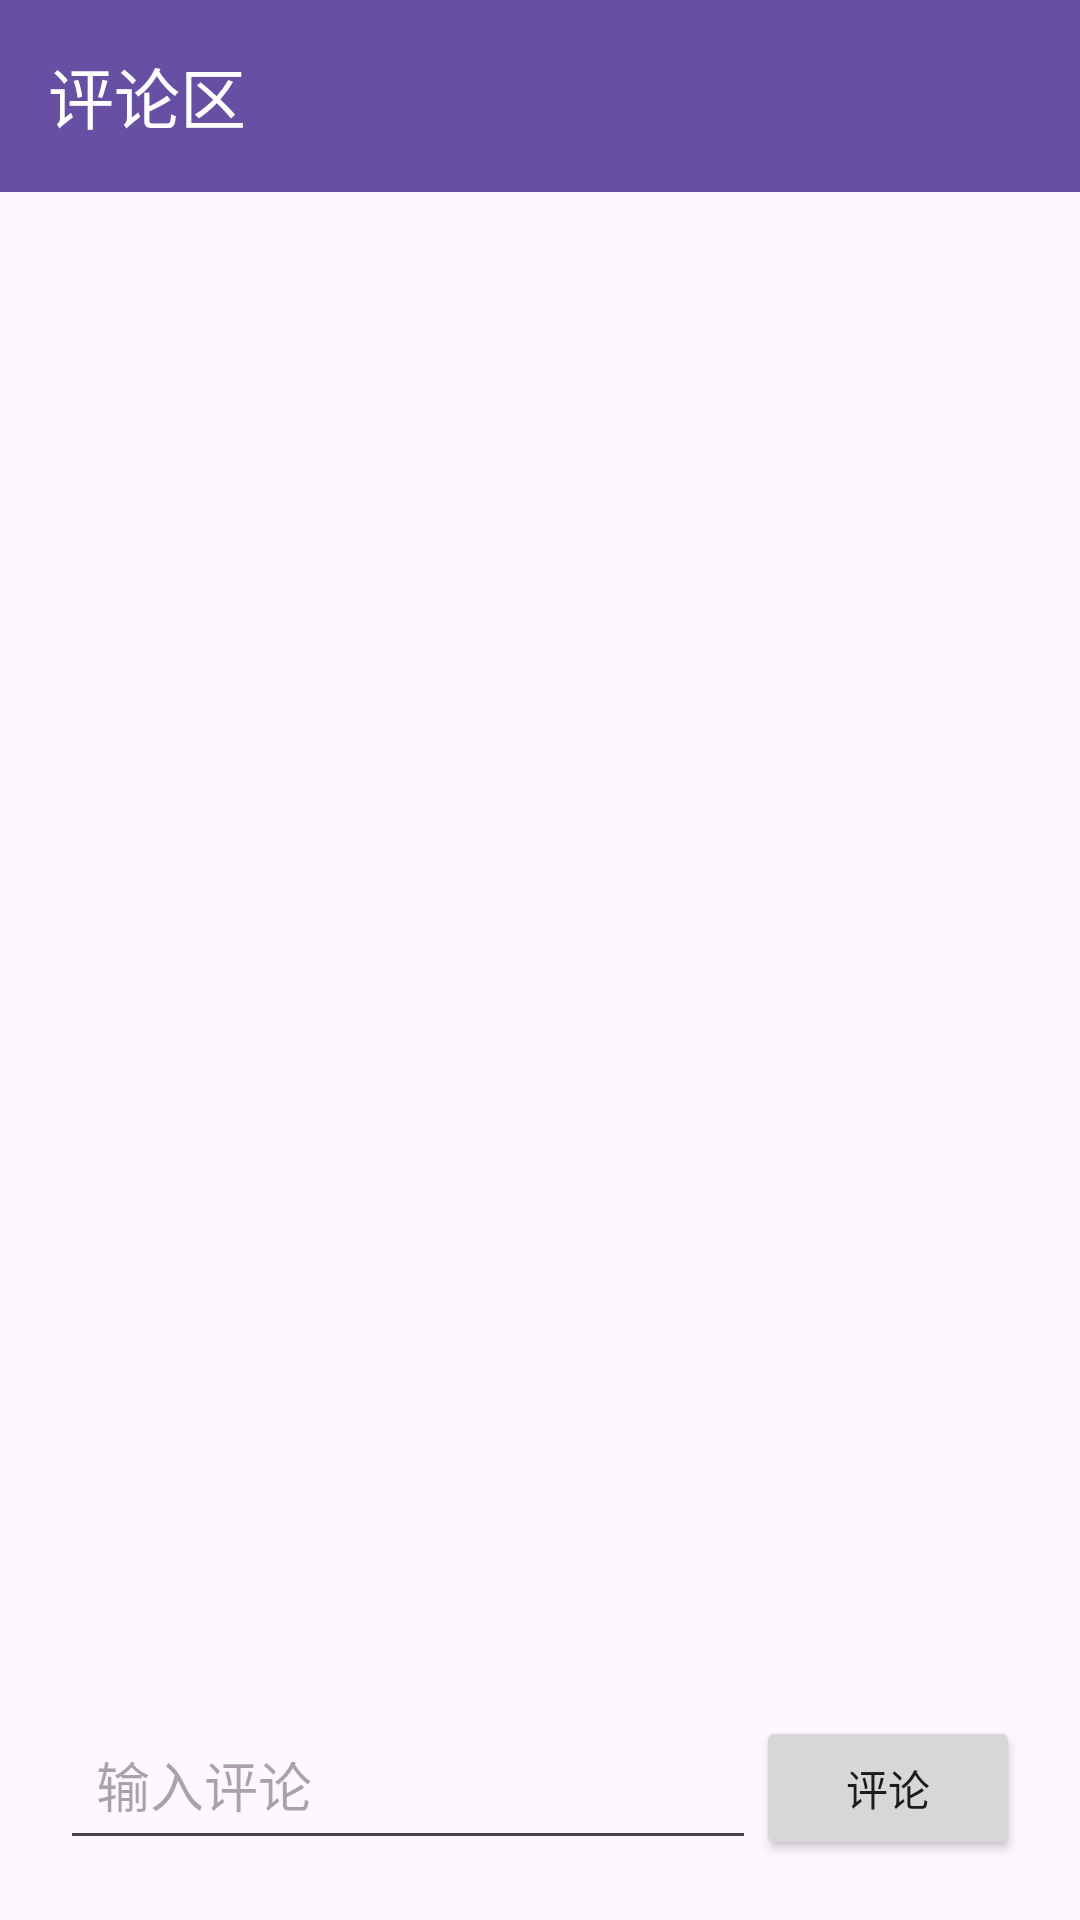

The Android layout XML behind this screen, and the referenced resources:
<!-- AndroidManifest.xml: application theme Theme.NoteSharingPlatform -->
<!-- res/layout/activity_comment.xml -->
<?xml version="1.0" encoding="utf-8"?>
<androidx.constraintlayout.widget.ConstraintLayout xmlns:android="http://schemas.android.com/apk/res/android"
    xmlns:app="http://schemas.android.com/apk/res-auto"
    xmlns:tools="http://schemas.android.com/tools"
    android:id="@+id/main"
    android:layout_width="match_parent"
    android:layout_height="match_parent"
    tools:context=".activity.CommentActivity">

    <LinearLayout
        android:layout_width="match_parent"
        android:layout_height="match_parent"
        android:orientation="vertical"
        app:layout_constraintBottom_toBottomOf="parent"
        app:layout_constraintTop_toTopOf="parent">

        <androidx.appcompat.widget.Toolbar
            android:id="@+id/toolbar"
            android:layout_width="match_parent"
            android:layout_height="wrap_content"
            android:background="?attr/colorPrimary"
            android:elevation="4dp"
            android:theme="@style/ThemeOverlay.AppCompat.Dark.ActionBar"
            app:popupTheme="@style/ThemeOverlay.AppCompat.Light"
            app:title="评论区" />

        <LinearLayout
            android:layout_width="match_parent"
            android:layout_height="match_parent"
            android:orientation="vertical"
            android:padding="20sp">

            <androidx.recyclerview.widget.RecyclerView
                android:id="@+id/commentList"
                android:layout_width="match_parent"
                android:layout_height="0dp"
                android:layout_weight="1"
                android:padding="12dp"
                android:scrollbars="vertical" />

            <LinearLayout
                android:layout_width="match_parent"
                android:layout_height="wrap_content"
                android:orientation="horizontal">

                <EditText
                    android:id="@+id/commentInput"
                    android:layout_width="0dp"
                    android:layout_height="wrap_content"
                    android:layout_weight="1"
                    android:hint="输入评论"
                    android:inputType="text"
                    android:padding="12dp" />

                <Button
                    android:id="@+id/commentBtn"
                    android:layout_width="wrap_content"
                    android:layout_height="wrap_content"
                    android:text="评论" />
            </LinearLayout>
        </LinearLayout>
    </LinearLayout>
</androidx.constraintlayout.widget.ConstraintLayout>
<!-- resources referenced by this layout -->
<resources>
  <style name="Theme.NoteSharingPlatform" parent="Base.Theme.NoteSharingPlatform" />
  <style name="Base.Theme.NoteSharingPlatform" parent="Theme.Material3.DayNight.NoActionBar">
          
          
      </style>
</resources>
